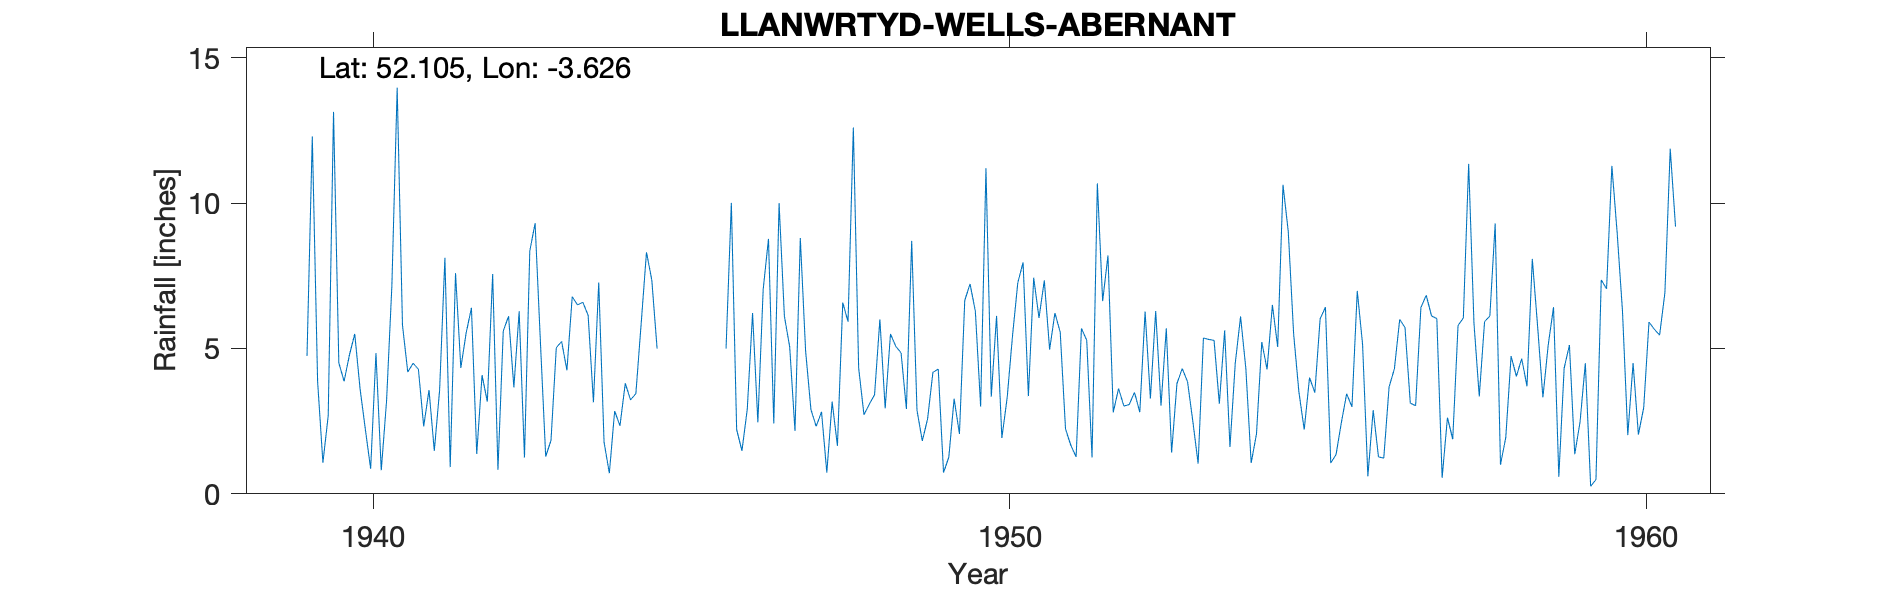

The file beside this chart, header and first rows:
LLANWRTYD-WELLS-ABERNANT, , , , , , , , , , , , , , , , , , , , , , , 
Grid ref, SN887464, Long, -3.626, Lat, 52.1, Elevation, 632, ft., , , , , , , , , , , , , , , 
Station no, 4208/7, , , , , , , , , , , , , , , , , , , , , , 
, 1931, 1932, 1933, 1934, 1935, 1936, 1937, 1938, 1939, 1940, 1941, 1942, 1943, 1944, 1945, 1946, 1947, 1948, 1949, 1950, 1951, 1952, 1953
January, , , , , , , , , , 3.87, 4.19, 6.4, 9.31, 7.27, , 5, 5.05, 12.6, 2.87, 3, 7.34, 8.2, 1.42
February, , , , , , , , , , 4.78, 4.49, 1.37, 5.24, 1.78, 7.73, 10.01, 2.16, 4.33, 1.82, 11.2, 4.96, 2.8, 3.79
March, , , , , , , , , , 5.5, 4.29, 4.08, 1.28, 0.71, , 2.21, 8.8, 2.72, 2.58, 3.34, 6.22, 3.62, 4.31
April, , , , , , , , , , 3.62, 2.32, 3.17, 1.84, 2.85, , 1.48, 4.91, 3.08, 4.18, 6.12, 5.56, 3.02, 3.86
May, , , , , , , , , , 2.22, 3.57, 7.56, 5.03, 2.34, , 2.91, 2.9, 3.41, 4.29, 1.92, 2.23, 3.07, 2.5
June, , , , , , , , , 4.74, 0.86, 1.48, 0.83, 5.24, 3.8, , 6.22, 2.32, 6, 0.73, 3.31, 1.67, 3.49, 1.04
July, , , , , , , , , 12.29, 4.84, 3.57, 5.6, 4.25, 3.23, , 2.46, 2.82, 2.94, 1.26, 5.42, 1.27, 2.81, 5.36
August, , , , , , , , , 3.86, 0.81, 8.12, 6.11, 6.78, 3.45, , 7.03, 0.73, 5.5, 3.27, 7.26, 5.69, 6.27, 5.31
September, , , , , , , , , 1.07, 3.2, 0.92, 3.66, 6.5, 5.86, , 8.77, 3.17, 5.07, 2.06, 7.96, 5.28, 3.28, 5.28
October, , , , , , , , , 2.69, 7.16, 7.59, 6.28, 6.59, 8.31, , 2.42, 1.65, 4.85, 6.65, 3.36, 1.25, 6.29, 3.1
November, , , , , , , , , 13.14, 13.97, 4.33, 1.25, 6.14, 7.36, , 10, 6.58, 2.92, 7.22, 7.43, 10.68, 3.03, 5.62
December, , , , , , , , , 4.5, 5.8, 5.53, 8.35, 3.15, 5, , 6.11, 5.92, 8.7, 6.28, 6.05, 6.63, 5.69, 1.61
Total, , , , , , , , , , 56.63, 50.4, 54.66, 61.35, 51.96, , 64.62, 47.01, 62.12, 43.21, 66.37, 58.78, 51.57, 43.2
MIDAS src_id 10506 ABERNANT Start 1939 e…, , , , , , , , , , , , , , , , , , , , , , , 
NGR is from 1950s record and is near the…, , , , , , , , , , , , , , , , , , , , , , , 
Jan 1941 and Feb 1947 estimated for snow…, , , , , , , , , , , , , , , , , , , , , , , 
